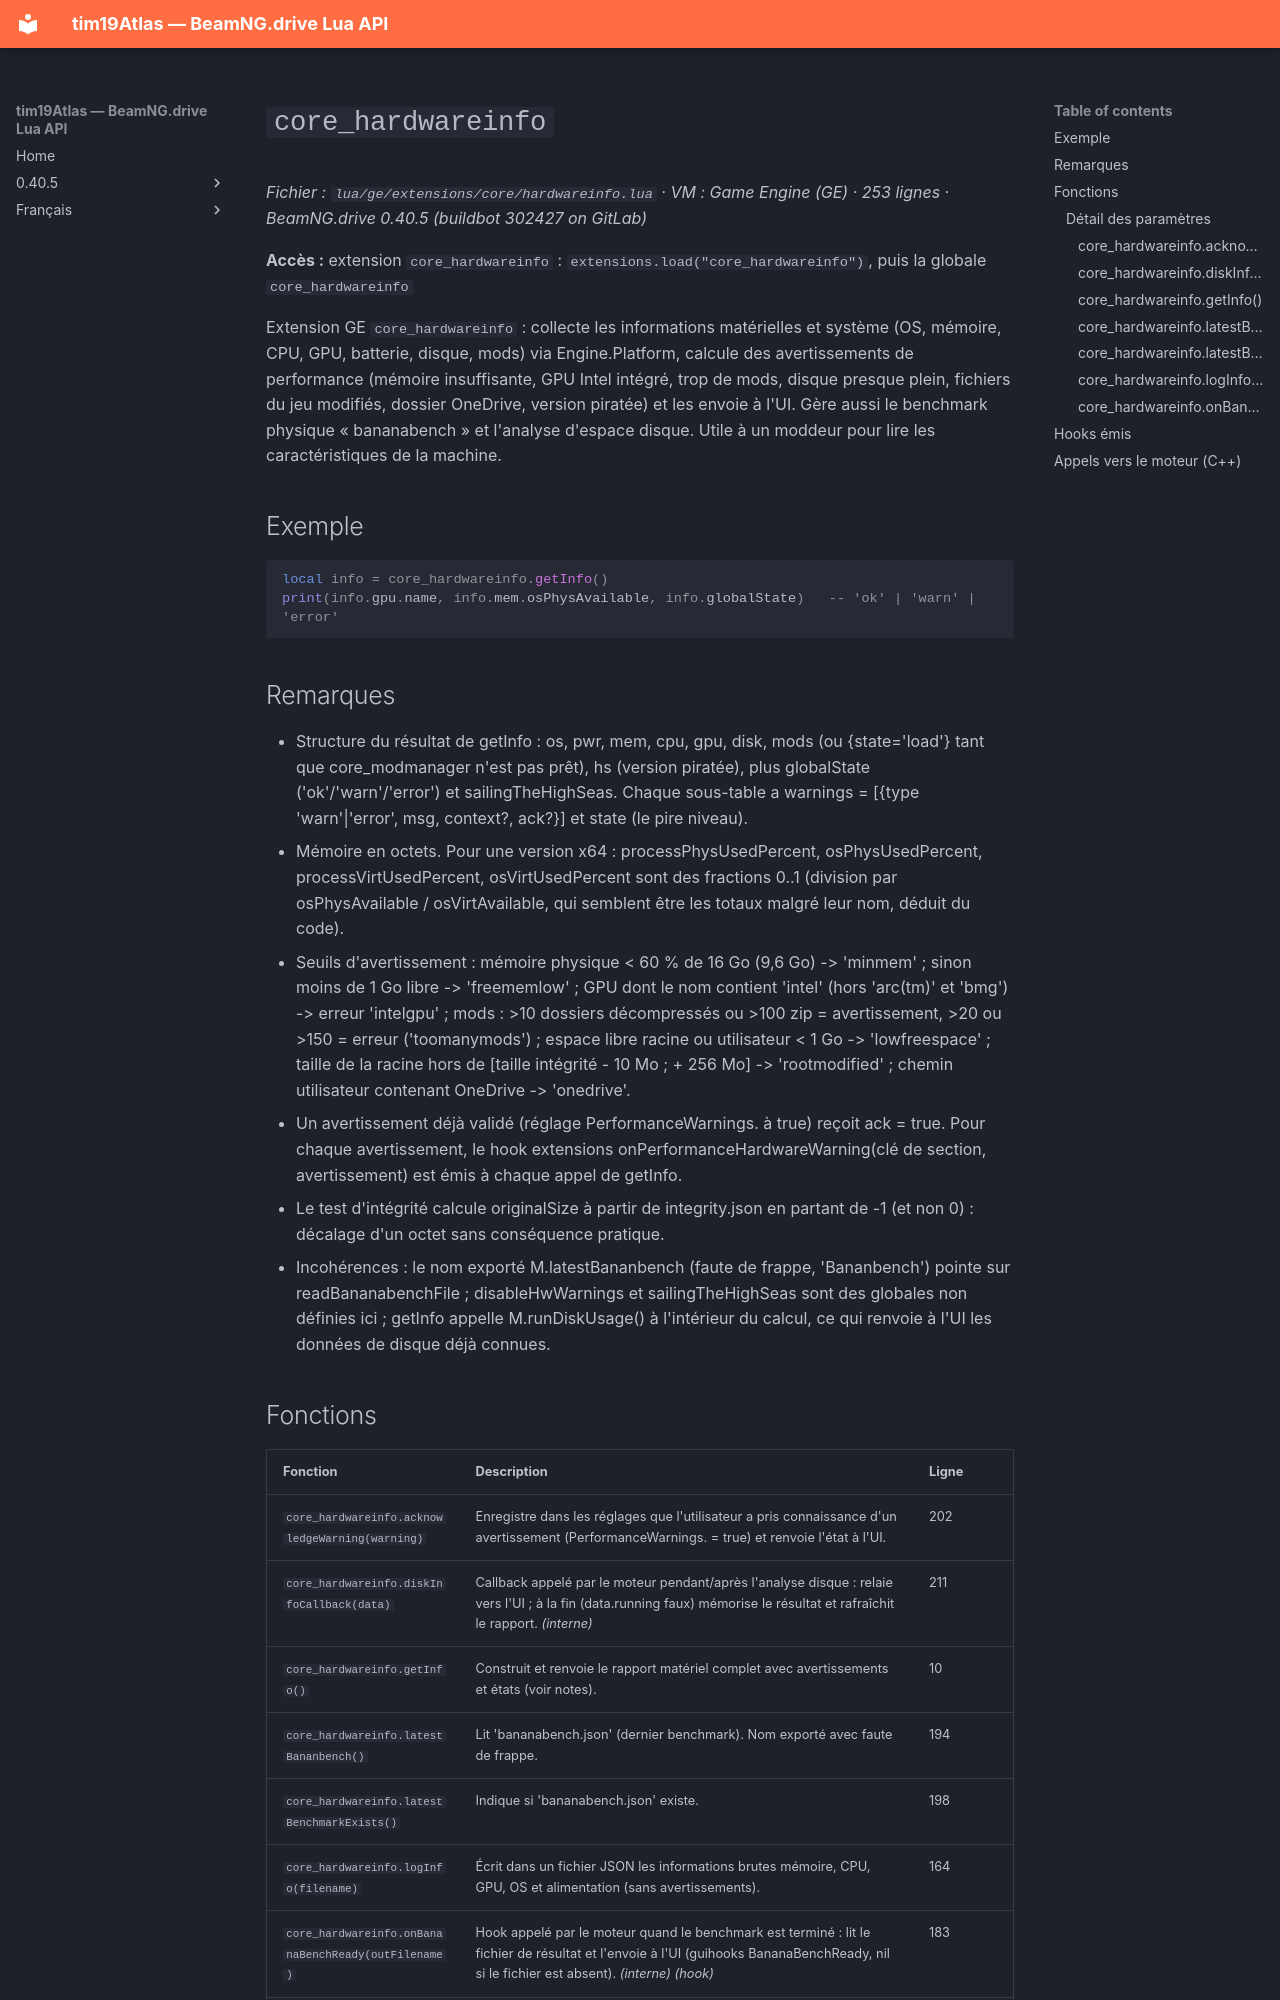

repository: Tim0219800/beamng-lua-atlas · page: fr/0.40.5/ge/extensions/core/hardwareinfo.html · generator: mkdocs

# `core_hardwareinfo`

*Fichier : `lua/ge/extensions/core/hardwareinfo.lua` · VM : Game Engine (GE) · 253 lignes · BeamNG.drive 0.40.5 (buildbot 302427 on GitLab)*

**Accès :** extension `core_hardwareinfo` : `extensions.load("core_hardwareinfo")`, puis la globale `core_hardwareinfo`

Extension GE `core_hardwareinfo` : collecte les informations matérielles et système (OS, mémoire, CPU, GPU, batterie, disque, mods) via Engine.Platform, calcule des avertissements de performance (mémoire insuffisante, GPU Intel intégré, trop de mods, disque presque plein, fichiers du jeu modifiés, dossier OneDrive, version piratée) et les envoie à l'UI. Gère aussi le benchmark physique « bananabench » et l'analyse d'espace disque. Utile à un moddeur pour lire les caractéristiques de la machine.

## Exemple

```lua
local info = core_hardwareinfo.getInfo()
print(info.gpu.name, info.mem.osPhysAvailable, info.globalState)   -- 'ok' | 'warn' | 'error'
```

## Remarques

- Structure du résultat de getInfo : os, pwr, mem, cpu, gpu, disk, mods (ou {state='load'} tant que core_modmanager n'est pas prêt), hs (version piratée), plus globalState ('ok'/'warn'/'error') et sailingTheHighSeas. Chaque sous-table a warnings = [{type 'warn'|'error', msg, context?, ack?}] et state (le pire niveau).
- Mémoire en octets. Pour une version x64 : processPhysUsedPercent, osPhysUsedPercent, processVirtUsedPercent, osVirtUsedPercent sont des fractions 0..1 (division par osPhysAvailable / osVirtAvailable, qui semblent être les totaux malgré leur nom, déduit du code).
- Seuils d'avertissement : mémoire physique < 60 % de 16 Go (9,6 Go) -> 'minmem' ; sinon moins de 1 Go libre -> 'freememlow' ; GPU dont le nom contient 'intel' (hors 'arc(tm)' et 'bmg') -> erreur 'intelgpu' ; mods : >10 dossiers décompressés ou >100 zip = avertissement, >20 ou >150 = erreur ('toomanymods') ; espace libre racine ou utilisateur < 1 Go -> 'lowfreespace' ; taille de la racine hors de [taille intégrité - 10 Mo ; + 256 Mo] -> 'rootmodified' ; chemin utilisateur contenant OneDrive -> 'onedrive'.
- Un avertissement déjà validé (réglage PerformanceWarnings.<msg> à true) reçoit ack = true. Pour chaque avertissement, le hook extensions onPerformanceHardwareWarning(clé de section, avertissement) est émis à chaque appel de getInfo.
- Le test d'intégrité calcule originalSize à partir de integrity.json en partant de -1 (et non 0) : décalage d'un octet sans conséquence pratique.
- Incohérences : le nom exporté M.latestBananbench (faute de frappe, 'Bananbench') pointe sur readBananabenchFile ; disableHwWarnings et sailingTheHighSeas sont des globales non définies ici ; getInfo appelle M.runDiskUsage() à l'intérieur du calcul, ce qui renvoie à l'UI les données de disque déjà connues.
